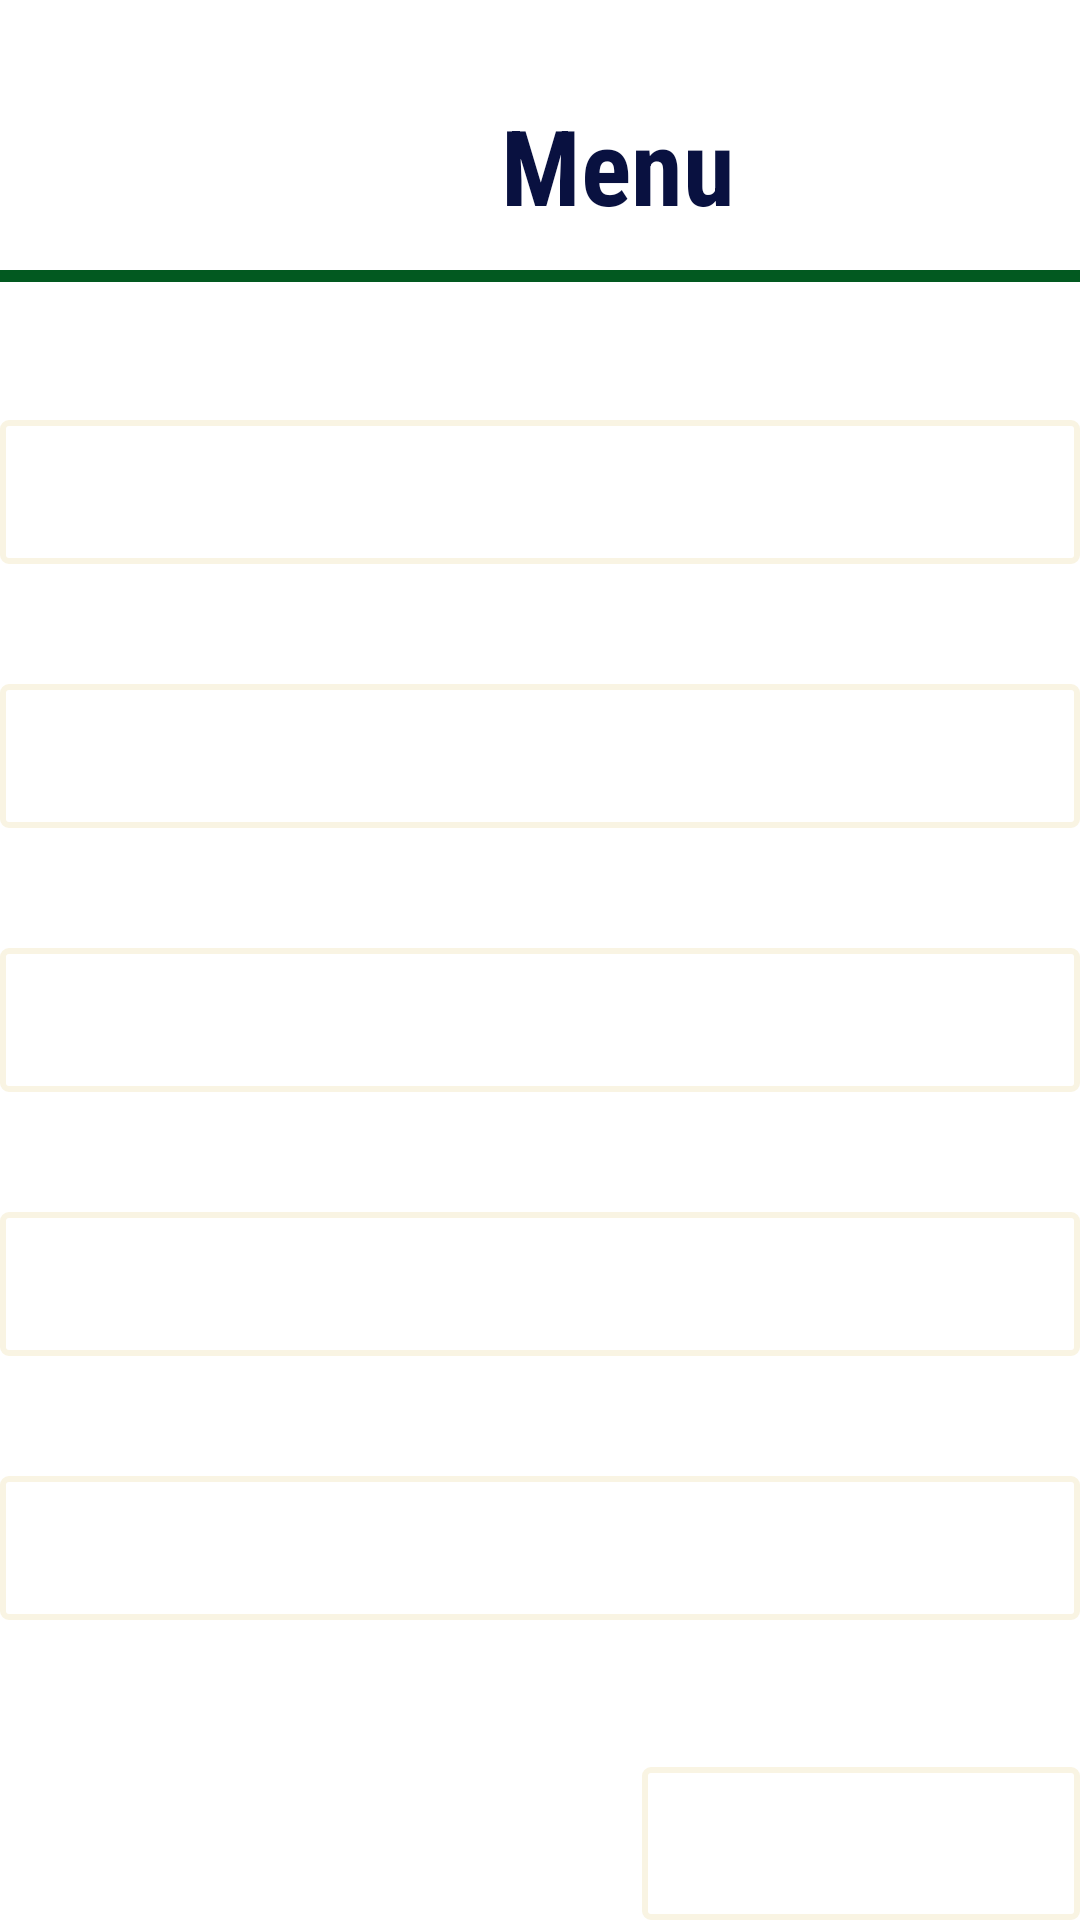

Reconstruct the res/layout file that produces this screen, plus the resources it refers to.
<!-- AndroidManifest.xml: application theme Theme.PetitesAnnonces -->
<!-- res/layout/activity_menu.xml -->
<?xml version="1.0" encoding="utf-8"?>
<androidx.constraintlayout.widget.ConstraintLayout xmlns:android="http://schemas.android.com/apk/res/android"
    xmlns:app="http://schemas.android.com/apk/res-auto"
    xmlns:tools="http://schemas.android.com/tools"
    android:layout_width="match_parent"
    android:layout_height="match_parent"
    tools:context=".Menu">

    <TextView
        android:id="@+id/textView4"
        style="@style/titreStyle"
        android:layout_width="412dp"
        android:layout_height="70dp"
        android:layout_marginTop="20dp"
        android:gravity="center"
        android:text="@string/menu"
        app:layout_constraintStart_toStartOf="parent"
        app:layout_constraintTop_toTopOf="parent" />

    <View
        android:id="@+id/view3"
        android:layout_width="match_parent"
        android:layout_height="4dp"
        android:layout_weight="1"
        android:background="@color/vertCanard"
        app:layout_constraintTop_toBottomOf="@+id/textView4" />

    <Button
        android:id="@+id/btn_recherche_annonce"
        style="@style/ButtonStyle"
        android:layout_width="match_parent"
        android:layout_height="wrap_content"
        android:layout_marginTop="50dp"
        android:text="@string/rechercher_une_annonce"
        app:layout_constraintTop_toBottomOf="@+id/textView4"
        tools:layout_editor_absoluteX="1dp" />

    <Button
        android:id="@+id/btn_mes_annonces"
        style="@style/ButtonStyle"
        android:layout_width="match_parent"
        android:layout_height="wrap_content"
        android:layout_marginTop="40dp"
        android:text="@string/mes_annonces"
        app:layout_constraintTop_toBottomOf="@+id/btn_annonces_fav"
        tools:layout_editor_absoluteX="1dp" />

    <Button
        android:id="@+id/btn_liste_chat"
        style="@style/ButtonStyle"
        android:layout_width="match_parent"
        android:layout_height="wrap_content"
        android:layout_marginTop="40dp"
        android:text="@string/chat"
        app:layout_constraintTop_toBottomOf="@+id/btn_publier_annonces"
        tools:layout_editor_absoluteX="1dp" />

    <Button
        android:id="@+id/btn_annonces_fav"
        style="@style/ButtonStyle"
        android:layout_width="match_parent"
        android:layout_height="wrap_content"
        android:layout_marginTop="40dp"
        android:text="@string/annonces_favorites"
        app:layout_constraintTop_toBottomOf="@+id/btn_recherche_annonce"
        tools:layout_editor_absoluteX="1dp" />

    <Button
        android:id="@+id/btn_publier_annonces"
        style="@style/ButtonStyle"
        android:layout_width="match_parent"
        android:layout_height="wrap_content"
        android:layout_marginTop="40dp"
        android:text="@string/publier_une_annonce"
        app:layout_constraintTop_toBottomOf="@+id/btn_mes_annonces"
        tools:layout_editor_absoluteX="1dp" />

    <Button
        android:id="@+id/btn_deconnexion"
        style="@style/ButtonStyle"
        android:layout_width="146dp"
        android:layout_height="51dp"
        android:layout_weight="1"
        android:text="@string/deconnexion"
        app:layout_constraintBottom_toBottomOf="parent"
        app:layout_constraintEnd_toEndOf="parent" />

</androidx.constraintlayout.widget.ConstraintLayout>
<!-- resources referenced by this layout -->
<resources>
  <color name="vertCanard">#025920</color>
  <string name="annonces_favorites">Annonces Favorites</string>
  <string name="chat">Chat</string>
  <string name="deconnexion">Deconnexion</string>
  <string name="menu">Menu</string>
  <string name="mes_annonces">Mes annonces</string>
  <string name="publier_une_annonce">Publier une annonce</string>
  <string name="rechercher_une_annonce">Rechercher une annonce</string>
  <style name="ButtonStyle" parent="@android:style/Widget.Button">
          <item name="android:textColor">@color/white</item>
          <item name="android:background">@drawable/btn_bg</item>
          <item name="android:textAllCaps">false</item>
      </style>
  <style name="titreStyle" parent="@style/TextAppearance.AppCompat">
          <item name="android:textColor">@color/text</item>
          <item name="android:textSize">35dp</item>
          <item name="android:textStyle">bold</item>
          <item name="android:fontFamily">sans-serif-condensed</item>
      </style>
  <style name="Theme.PetitesAnnonces" parent="Theme.MaterialComponents.DayNight.NoActionBar">
          
          <item name="colorPrimary">@color/button</item>
          <item name="colorPrimaryVariant">@color/button</item>
          <item name="colorOnPrimary">@color/white</item>
          <item name="colorOnSecondary">@color/black</item>
          
          <item name="android:statusBarColor" tools:targetApi="l">?attr/colorPrimaryVariant</item>
  
  
  
      </style>
  <color name="white">#FFFFFFFF</color>
  <!-- drawable btn_bg (drawable) -->
  <?xml version="1.0" encoding="utf-8"?>
  <selector xmlns:android="http://schemas.android.com/apk/res/android">
      <item android:state_pressed="true">
          <shape>
              <stroke android:color="@color/text" android:width="2dp"/>
              <corners android:radius="2dp" />
          </shape>
      </item>
  
      <item>
          <shape>
              <stroke android:color="@color/entreFond" android:width="2dp"/>
              <corners android:radius="2dp" />
          </shape>
      </item>
  </selector>
  <color name="text">#091140</color>
  <color name="button">#D9B23D</color>
  <color name="black">#FF000000</color>
  <color name="entreFond">#F9F4E3</color>
</resources>
